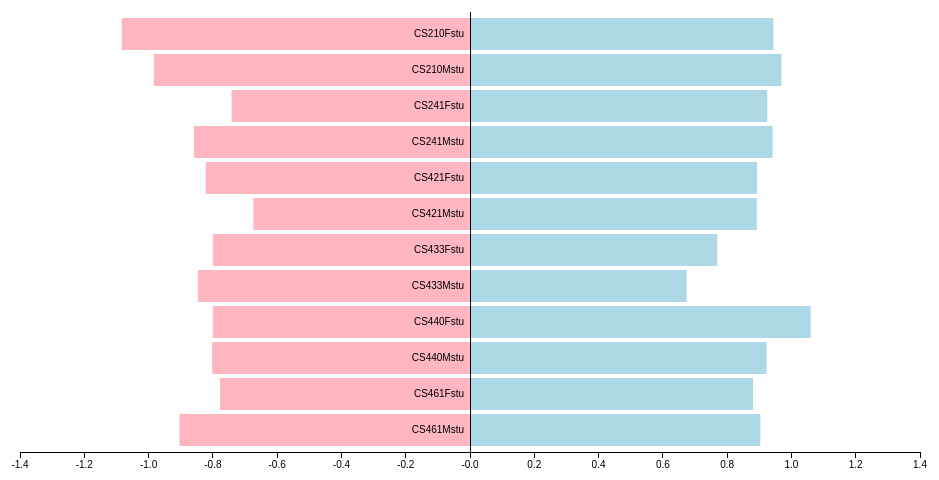
D3 v3 page, settled after 360 driven frames (6 s of simulated time); the page loaded 1 data file(s).


var arr = ["Software Design Studio","Data Structures","Progrmg Languages & Compilers","Social Visualization","Fundamental Algorithms","Natural Language Processing",""]
var margin = {top: 20, right: 30, bottom: 40, left: 30},
    width = 960 - margin.left - margin.right,
    height = 500 - margin.top - margin.bottom;
var x = d3.scale.linear()
    .range([0, width]);
var y = d3.scale.ordinal()
    .rangeRoundBands([0, height], 0.1);
var xAxis = d3.svg.axis()
    .scale(x)
    .orient("bottom");
var yAxis = d3.svg.axis()
    .scale(y)
    .orient("left")
    .tickSize(0)
    .tickPadding(6);
var svg = d3.select("body").append("svg")
    .attr("width", width + margin.left + margin.right)
    .attr("height", height + margin.top + margin.bottom)
  .append("g")
    .attr("transform", "translate(" + margin.left + "," + margin.top + ")");
d3.csv("test.csv", type, function(error, data) {
  x.domain(d3.extent(data, function(d) { return d.value; })).nice();
  y.domain(data.map(function(d) { return d.name; }));
  svg.selectAll(".bar")
      .data(data)
    .enter().append("rect")
      .attr("class", function(d) { return "bar bar--" + ((d.value < 0.00) ? "female" : "male"); })
      .attr("x", function(d) { return x(Math.min(0, d.value)); })
      .attr("y", function(d) { return y(d.name); })
      .attr("width", function(d) { return Math.abs(x(d.value) - x(0)); })
      .attr("height", y.rangeBand());
  svg.append("g")
      .attr("class", "x axis")
      .attr("transform", "translate(0," + height + ")")
      .call(xAxis);
  svg.append("g")
      .attr("class", "y axis")
      .attr("transform", "translate(" + x(0) + ",0)")
      .call(yAxis);
});
function type(d) {
  d.value = +d.value;
  return d;
}


### data: test.csv
name, value
CS210Fstu, -1.083
CS210Mstu, -0.9835
CS210Fstu, 0.9439
CS210Mstu, 0.9689
CS241Fstu, -0.7419
CS241Mstu, -0.8587
CS241Fstu, 0.925
CS241Mstu, 0.9412
CS421Fstu, -0.8222
CS421Mstu, -0.6742
CS421Fstu, 0.8933
CS421Mstu, 0.8922
CS433Fstu, -0.8, 
CS433Mstu, -0.8465, 
CS433Fstu, 0.7692
CS433Mstu, 0.6742
CS440Fstu, -0.8, 
CS440Mstu, -0.8021
CS440Fstu, 1.06
CS440Mstu, 0.9226
CS461Fstu, -0.7778
CS461Mstu, -0.9038
CS461Fstu, 0.8806
CS461Mstu, 0.9033